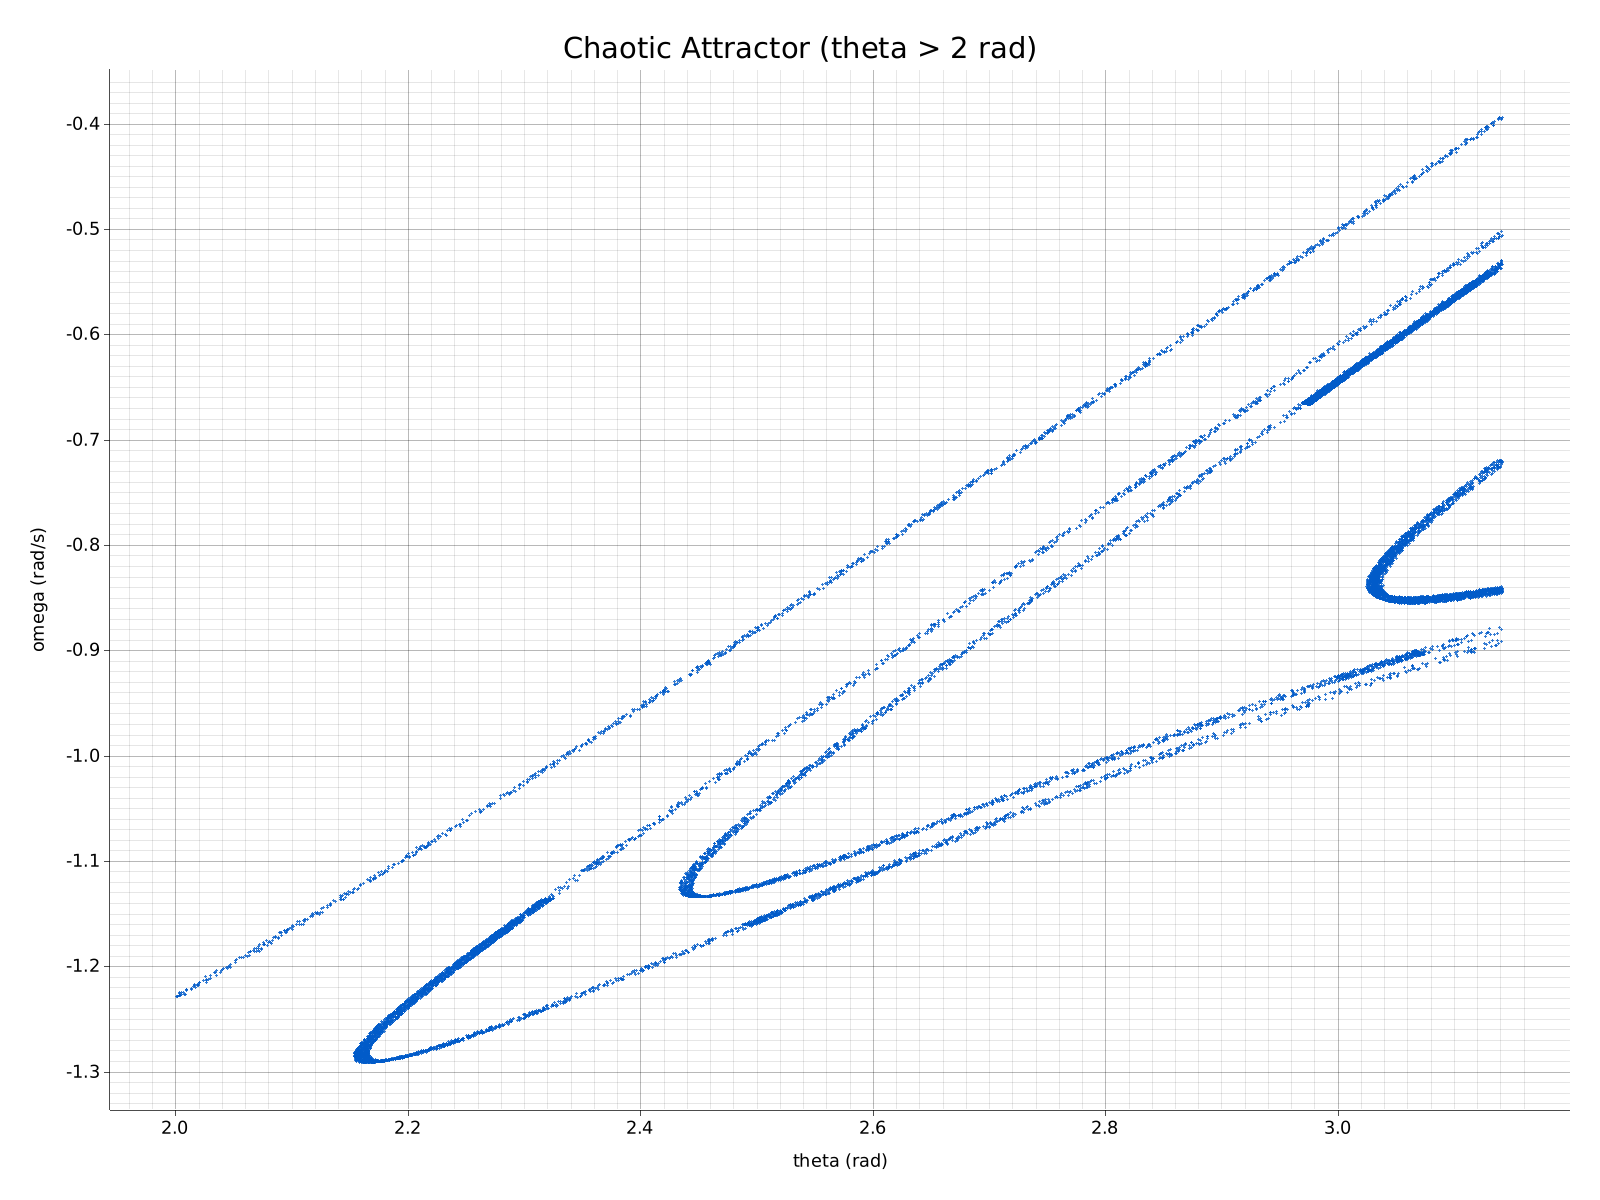

The data file committed next to this chart (first rows):
theta, omega
2.31, -1.145
2.447, -1.133
3.036, -0.8442
2.287, -1.165
3.116, -0.5513
2.493, -1.127
3.095, -0.8509
2.177, -1.29
2.985, -0.6589
2.892, -0.9811
3.033, -0.8333
2.261, -1.181
3.098, -0.5688
2.421, -0.9351
3.043, -0.8167
2.174, -1.26
2.999, -0.6472
3.096, -0.4288
2.642, -0.7765
2.436, -1.129
3.032, -0.8406
2.283, -1.167
3.113, -0.5523
2.13, -1.142
3.031, -0.6209
3.007, -0.9256
2.854, -0.7194
2.71, -0.8341
2.459, -1.088
3.106, -0.8495
2.242, -1.27
3.038, -0.6173
2.443, -1.111
3.045, -0.8486
2.258, -1.188
3.085, -0.5753
2.333, -0.9996
3.038, -0.8391
2.269, -1.177
3.105, -0.5644
3.032, -0.8414
2.303, -1.147
2.445, -1.112
3.045, -0.849
2.257, -1.183
3.095, -0.5695
3.112, -0.8858
2.162, -1.288
2.97, -0.6651
2.488, -1.163
3.051, -0.8503
2.233, -1.202
3.069, -0.5895
2.837, -0.6257
2.361, -1.105
3.098, -0.7601
3.099, -0.8904
2.179, -1.258
2.996, -0.6448
2.596, -0.9685
... 15,551 more rows
